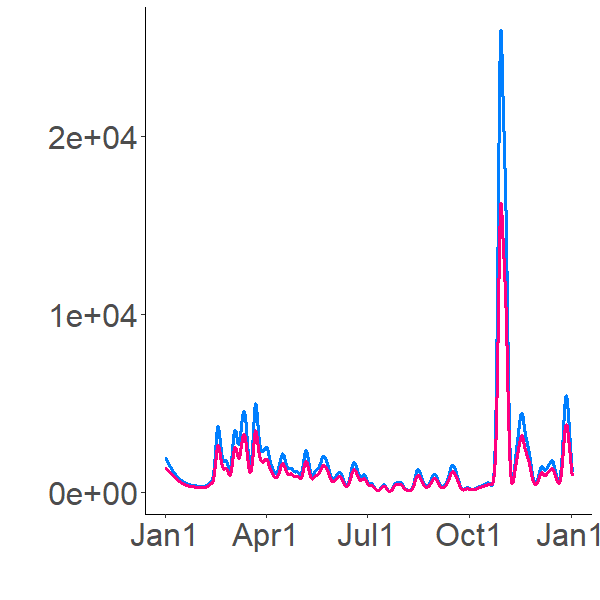

The data file committed next to this chart (first rows):
1932.578506, 0
1927, 800.4
1921, 1042
1915, 1148
1909, 1207
1904, 1243
1898, 1267
1892, 1284
1886, 1296
1881, 1304
1875, 1310
1869, 1315
1864, 1318
1858, 1320
1852, 1321
1847, 1367
1841, 1376
1835, 1375
1830, 1373
1824, 1369
1819, 1366
1813, 1362
1807, 1358
1802, 1355
1796, 1351
1791, 1347
1785, 1343
1780, 1339
1774, 1335
1769, 1331
1763, 1328
1758, 1324
1753, 1320
1747, 1316
1742, 1312
1736, 1308
1731, 1304
1726, 1301
1720, 1297
1715, 1293
1710, 1289
1704, 1285
1699, 1281
1694, 1278
1689, 1274
1683, 1270
1678, 1266
1673, 1263
1668, 1259
1663, 1255
1657, 1251
1652, 1248
1647, 1244
1642, 1240
1637, 1237
1632, 1233
1627, 1229
1621, 1226
1616, 1222
1611, 1218
1606, 1215
... 8,700 more rows
